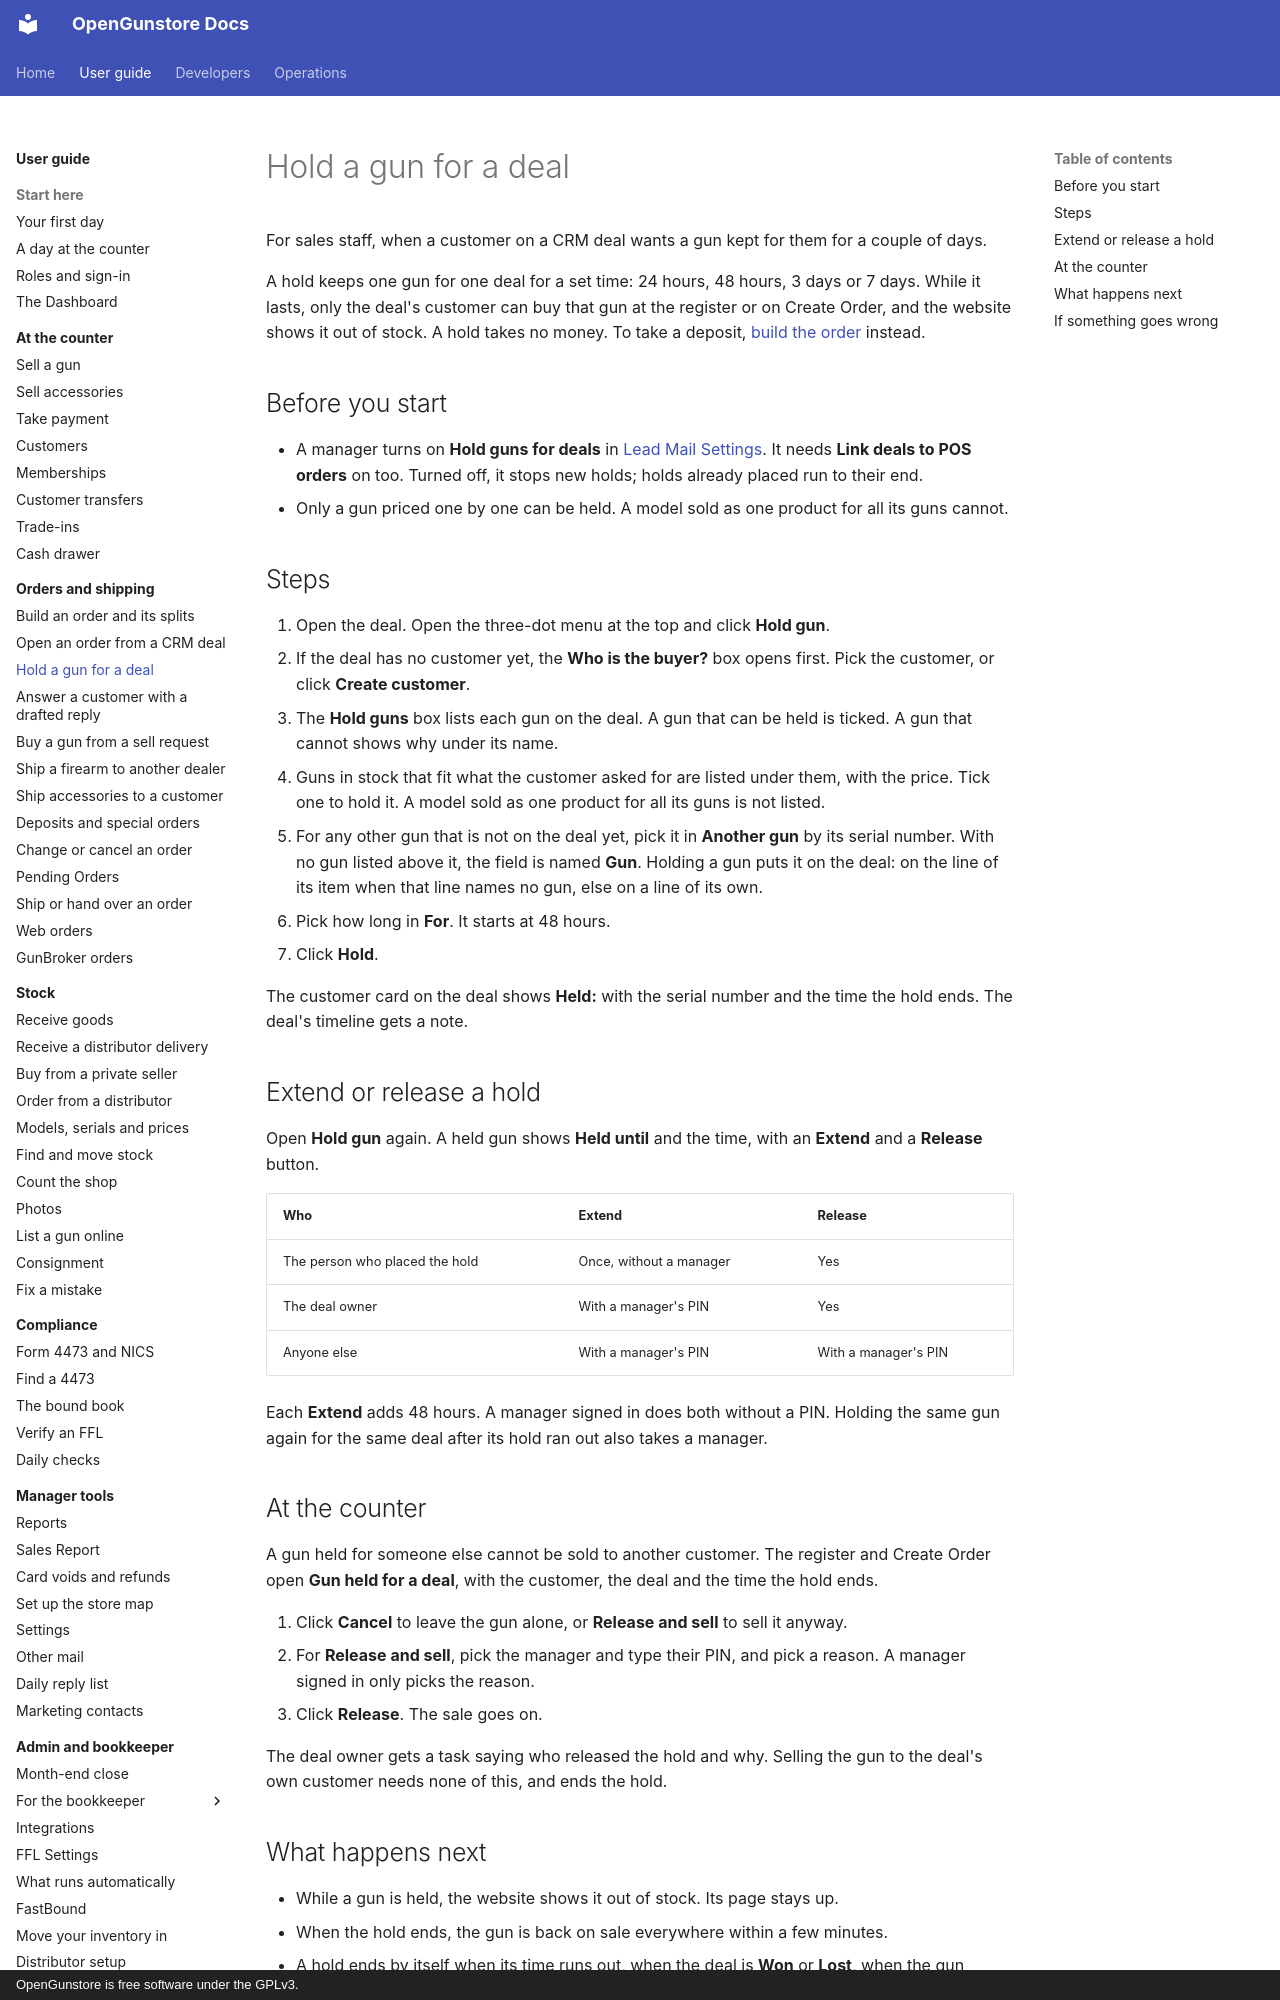

repository: Old-Steel-Arsenal/opengunstore · page: guide/orders/hold-a-gun-for-a-deal/index.html · generator: mkdocs · copyright: OpenGunstore is free software under the GPLv3.

# Hold a gun for a deal

For sales staff, when a customer on a CRM deal wants a gun kept for them for a couple of days.

A hold keeps one gun for one deal for a set time: 24 hours, 48 hours, 3 days or 7 days. While it lasts, only the deal's customer can buy that gun at the register or on Create Order, and the website shows it out of stock. A hold takes no money. To take a deposit, [build the order](build-an-order.md) instead.

## Before you start

- A manager turns on **Hold guns for deals** in [Lead Mail Settings](../manager/settings.md#lead-mail-settings). It needs **Link deals to POS orders** on too. Turned off, it stops new holds; holds already placed run to their end.
- Only a gun priced one by one can be held. A model sold as one product for all its guns cannot.

## Steps

1. Open the deal. Open the three-dot menu at the top and click **Hold gun**.
2. If the deal has no customer yet, the **Who is the buyer?** box opens first. Pick the customer, or click **Create customer**.
3. The **Hold guns** box lists each gun on the deal. A gun that can be held is ticked. A gun that cannot shows why under its name.
4. Guns in stock that fit what the customer asked for are listed under them, with the price. Tick one to hold it. A model sold as one product for all its guns is not listed.
5. For any other gun that is not on the deal yet, pick it in **Another gun** by its serial number. With no gun listed above it, the field is named **Gun**. Holding a gun puts it on the deal: on the line of its item when that line names no gun, else on a line of its own.
6. Pick how long in **For**. It starts at 48 hours.
7. Click **Hold**.

The customer card on the deal shows **Held:** with the serial number and the time the hold ends. The deal's timeline gets a note.

## Extend or release a hold

Open **Hold gun** again. A held gun shows **Held until** and the time, with an **Extend** and a **Release** button.

| Who | Extend | Release |
|---|---|---|
| The person who placed the hold | Once, without a manager | Yes |
| The deal owner | With a manager's PIN | Yes |
| Anyone else | With a manager's PIN | With a manager's PIN |

Each **Extend** adds 48 hours. A manager signed in does both without a PIN. Holding the same gun again for the same deal after its hold ran out also takes a manager.

## At the counter

A gun held for someone else cannot be sold to another customer. The register and Create Order open **Gun held for a deal**, with the customer, the deal and the time the hold ends.

1. Click **Cancel** to leave the gun alone, or **Release and sell** to sell it anyway.
2. For **Release and sell**, pick the manager and type their PIN, and pick a reason. A manager signed in only picks the reason.
3. Click **Release**. The sale goes on.

The deal owner gets a task saying who released the hold and why. Selling the gun to the deal's own customer needs none of this, and ends the hold.
